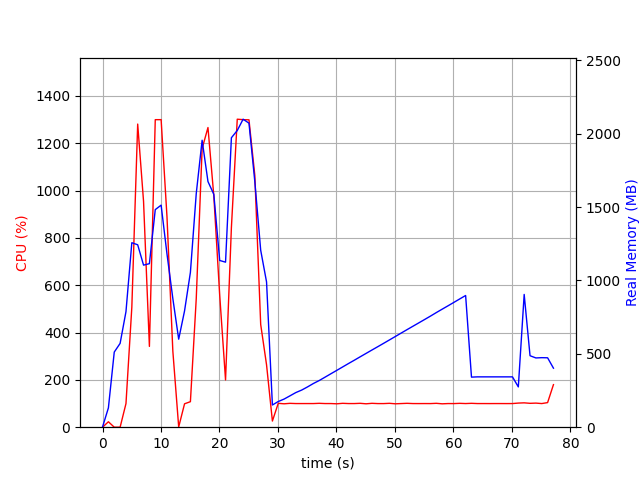

The data file committed next to this chart (first rows):
elapsed_time, nproc, cpu, mem_real, mem_virtual
4.649162292480469e-05, 2, 0.0, 1.762, 34.11
1.001, 7, 23.0, 131.6, 498.7
2.003, 3, 0.0, 512, 1361
3.005, 3, 0.0, 571.1, 1464
4.007, 3, 99.8, 787.5, 1764
5.008, 3, 507.1, 1257, 2302
6.01, 3, 1281, 1243, 2207
7.012, 3, 954.5, 1104, 2298
8.013, 3, 341.4, 1114, 2428
9.015, 3, 1299, 1483, 2580
10.02, 3, 1300, 1513, 2580
11.02, 3, 889.5, 1181, 2639
12.02, 3, 321.6, 876.6, 2653
13.02, 3, 1.0, 599.7, 1643
14.02, 3, 98.9, 792.4, 1935
15.02, 3, 107.8, 1055, 2174
16.03, 3, 544.2, 1593, 2802
17.03, 3, 1177, 1955, 3225
18.03, 3, 1266, 1674, 2928
19.03, 3, 976.5, 1587, 3082
20.03, 3, 559.0, 1136, 3180
21.03, 3, 199.7, 1125, 3244
22.04, 3, 843.5, 1972, 3427
23.04, 3, 1301, 2022, 3451
24.04, 3, 1299, 2099, 3543
25.04, 3, 1299, 2072, 3559
26.04, 3, 1063, 1673, 3611
27.04, 3, 434.4, 1206, 3639
28.05, 3, 263.6, 989.9, 3639
29.05, 2, 26.0, 151.2, 8393740
30.05, 2, 100.9, 175, 8393794
31.05, 2, 98.9, 191.7, 8393814
32.05, 2, 100.8, 213.7, 8393838
33.05, 2, 99.9, 236, 8393866
34.05, 2, 99.9, 253, 8393866
35.05, 2, 99.9, 274.5, 8393898
36.06, 2, 99.9, 297.8, 8393938
37.06, 2, 100.9, 318.1, 8393938
38.06, 2, 99.9, 341.1, 8393986
39.06, 2, 99.9, 364.4, 8393986
40.06, 2, 98.9, 387.4, 8394042
41.06, 2, 100.9, 410.6, 8394042
42.06, 2, 99.9, 433.9, 8394042
43.06, 2, 99.9, 456.6, 8394106
44.07, 2, 100.9, 479.9, 8394106
45.07, 2, 98.9, 502.9, 8394114
46.07, 2, 100.9, 525.9, 8394194
47.07, 2, 99.8, 548.6, 8394194
48.07, 2, 99.8, 571.6, 8394194
49.07, 2, 100.9, 594.9, 8394290
50.07, 2, 98.9, 618.1, 8394290
51.08, 2, 99.9, 641.6, 8394290
52.08, 2, 100.9, 664.9, 8394290
53.08, 2, 99.9, 687.9, 8394290
54.08, 2, 99.8, 710.9, 8394402
55.08, 2, 99.9, 733.9, 8394402
56.08, 2, 99.8, 757.1, 8394402
57.08, 2, 100.9, 781.1, 8394402
58.09, 2, 98.8, 804.4, 8394402
59.09, 2, 99.9, 827.4, 8394530
... 18 more rows
